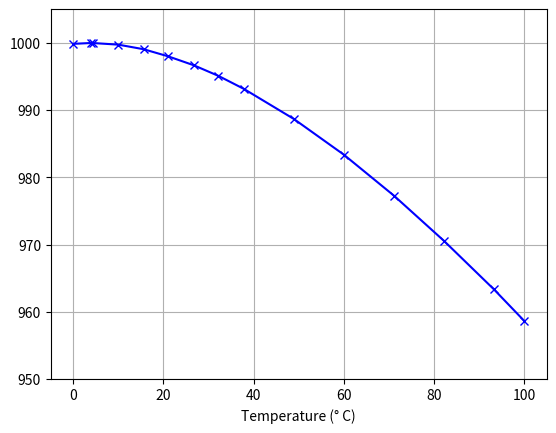

Recreate this plot in Python.
import matplotlib.pyplot as plt

# Data from https://www.usgs.gov/special-topics/water-science-school/science/water-density#overview

temperature = [0, 4, 4.4, 10, 15.6, 21, 26.7, 32.2, 37.8, 48.9, 60, 71.1, 82.2, 93.3, 100]

density = [999.87, 1000, 999.99, 999.75, 999.07, 998.02, 996.69, 995.10, 993.18, 988.70, 983.38, 977.29, 970.56, 963.33, 958.65]

plt.plot(temperature, density, marker='x', color='b')
plt.xlabel('Temperature (\u00B0 C)')
plt.ylim(950, 1005)
plt.grid()
plt.rcParams["figure.dpi"] = 600
plt.show()
